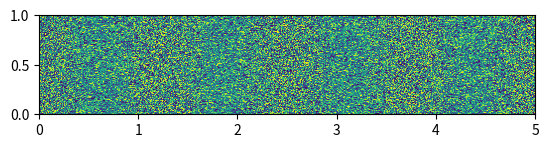

Write Python code to recreate this figure.


################################################################################
# %%

import matplotlib.pyplot as plt
import numpy as np

# generate 100 x 500 image with noise
img_example = np.random.random((100, 500))
plt.imshow(img_example)

# now set extent explicitly
plt.imshow(img_example, extent=[0,5,0,1])



################################################################################
# %%
